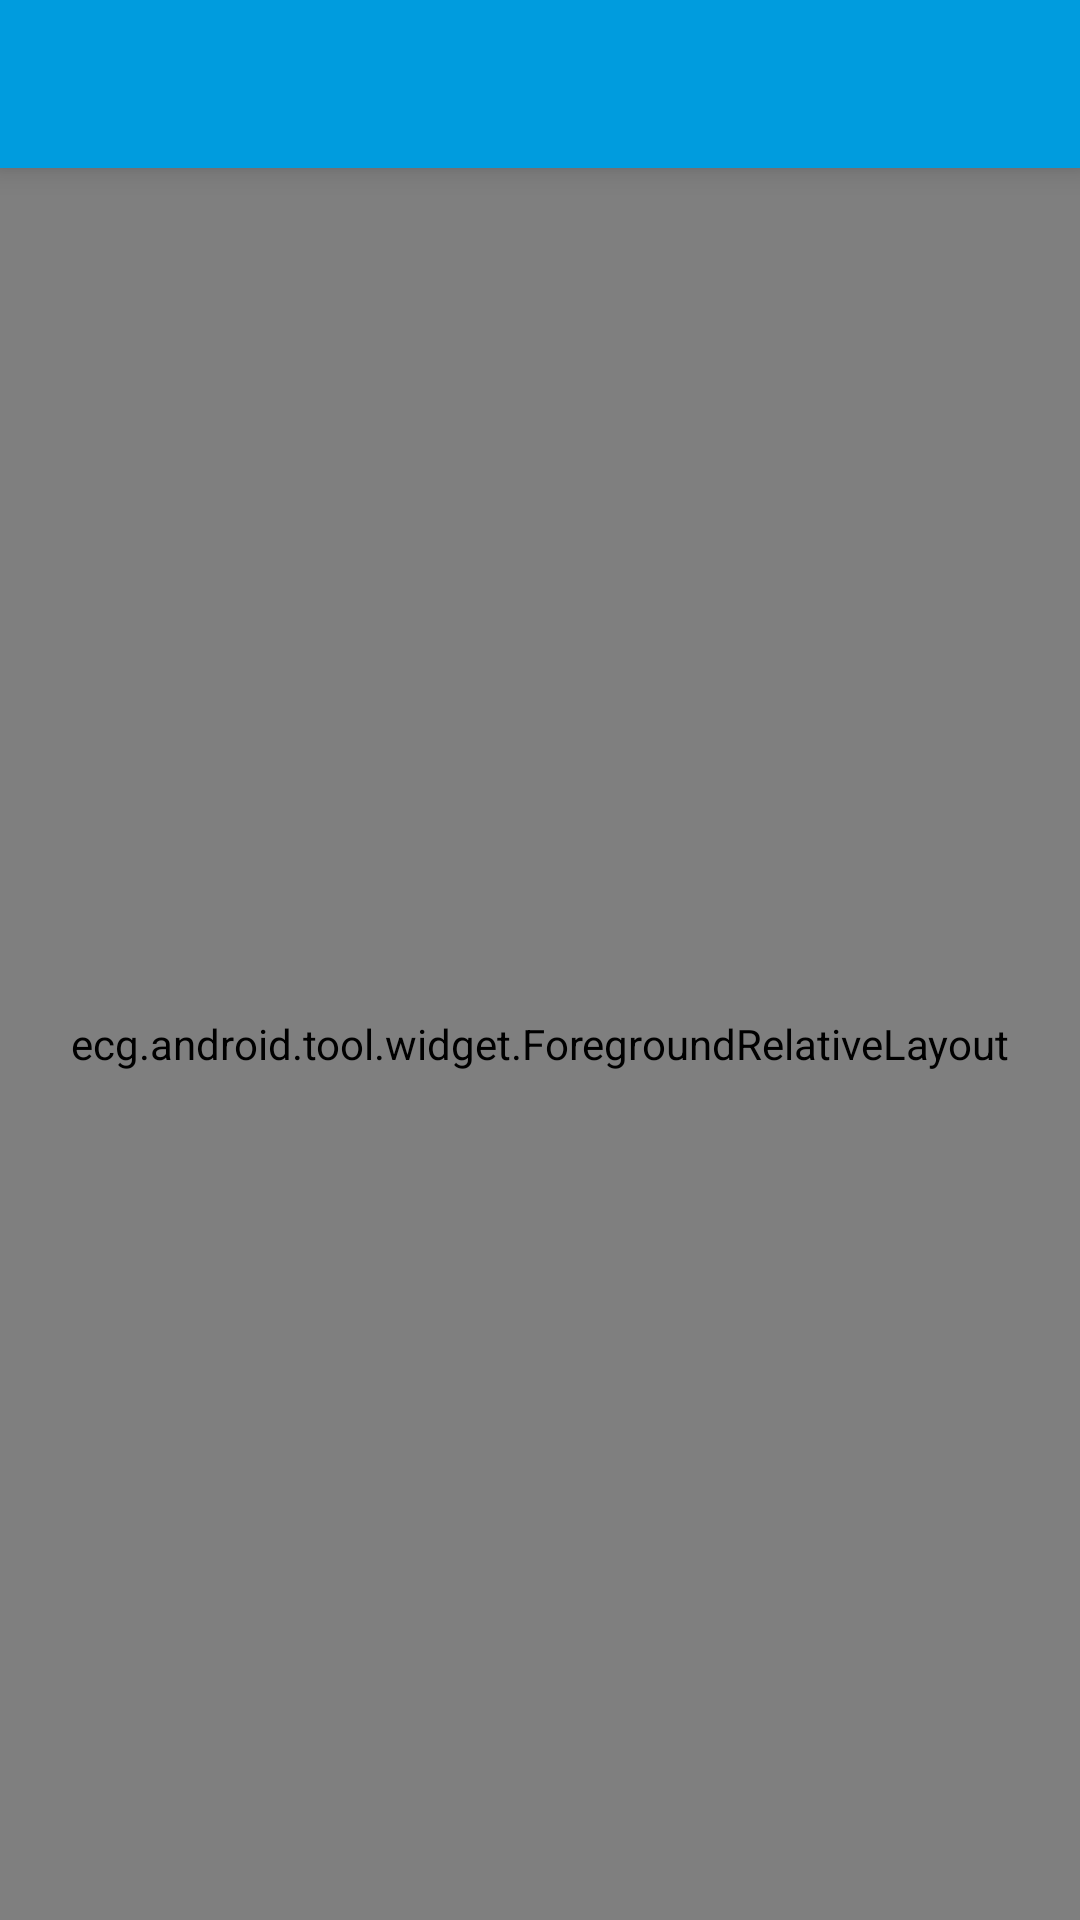

Reconstruct the res/layout file that produces this screen, plus the resources it refers to.
<!-- AndroidManifest.xml: application theme AppTheme -->
<!-- res/layout/activity_feature_cgms.xml -->
<LinearLayout xmlns:android="http://schemas.android.com/apk/res/android"
    xmlns:tools="http://schemas.android.com/tools"
    android:layout_width="match_parent"
    android:layout_height="match_parent"
    android:orientation="vertical">

    <include
        android:id="@+id/toolbar_actionbar"
        layout="@layout/toolbar"/>

    <ecg.android.tool.widget.ForegroundRelativeLayout
        style="@style/HeaderShadow"
        android:layout_width="match_parent"
        android:layout_height="match_parent">

        

        <ecg.android.tool.widget.TrebuchetBoldTextView
            android:layout_width="wrap_content"
            android:layout_height="wrap_content"
            android:layout_centerVertical="true"
            android:layout_marginLeft="@dimen/cgms_feature_title_long_margin"
            android:rotation="270"
            android:text="@string/cgms_feature_title_long"
            android:textColor="@color/darkGray"
            android:textSize="32dp"
            android:textStyle="bold"/>

        <TextView
            android:id="@+id/battery"
            android:layout_width="wrap_content"
            android:layout_height="wrap_content"
            android:layout_alignParentLeft="true"
            android:layout_marginLeft="@dimen/feature_horizontal_margin"
            android:layout_marginTop="@dimen/feature_device_name_margin_top"
            android:background="@drawable/battery"
            android:freezesText="true"
            android:gravity="center"
            android:text="@string/not_available"
            android:textColor="#FFFFFF"
            android:textSize="12sp"/>

        <ecg.android.tool.widget.TrebuchetTextView
            android:id="@+id/device_name"
            android:layout_width="wrap_content"
            android:layout_height="wrap_content"
            android:layout_marginLeft="10dp"
            android:layout_marginTop="@dimen/feature_device_name_margin_top"
            android:layout_toRightOf="@+id/battery"
            android:ellipsize="end"
            android:freezesText="true"
            android:maxLines="1"
            android:text="@string/cgms_default_name"
            android:textAllCaps="true"
            android:textAppearance="?android:attr/textAppearanceLarge"/>

        <LinearLayout
            android:layout_width="match_parent"
            android:layout_height="match_parent"
            android:layout_above="@+id/action_connect"
            android:gravity="center_horizontal"
            android:orientation="vertical">

            

            <LinearLayout
                style="@style/Widget.List"
                android:layout_width="match_parent"
                android:layout_height="0dp"
                android:layout_marginLeft="@dimen/feature_horizontal_margin"
                android:layout_marginRight="@dimen/feature_horizontal_margin"
                android:layout_marginTop="@dimen/feature_vertical_margin_top"
                android:layout_weight="1"
                android:orientation="vertical">

                <RelativeLayout
                    style="@style/Widget.ListTitle"
                    android:layout_width="match_parent"
                    android:layout_height="wrap_content">

                    <ecg.android.tool.widget.TrebuchetBoldTextView
                        style="@style/Widget.ListTitle"
                        android:layout_width="match_parent"
                        android:layout_height="wrap_content"
                        android:text="@string/gls_section_data"/>

                    <ecg.android.tool.widget.TrebuchetTextView
                        android:id="@+id/unit"
                        style="@style/Widget.ListTitle"
                        android:layout_width="wrap_content"
                        android:layout_height="wrap_content"
                        android:text="@string/cgms_value_unit"
                        android:layout_alignParentRight="true"
                        android:layout_marginRight="4dp"/>
                </RelativeLayout>

                <ListView
                    android:id="@+id/list"
                    android:layout_width="match_parent"
                    android:layout_height="match_parent"
                    android:scrollbarStyle="outsideOverlay"
                    tools:listitem="@layout/activity_feature_gls_item"/>

                <TextView
                    android:id="@+id/empty"
                    android:layout_width="wrap_content"
                    android:layout_height="match_parent"
                    android:gravity="center"
                    android:text="@string/gls_no_data"/>
            </LinearLayout>

            

            <LinearLayout
                style="@style/Widget.List"
                android:layout_width="match_parent"
                android:layout_height="wrap_content"
                android:layout_marginBottom="@dimen/activity_vertical_margin_bottom"
                android:layout_marginLeft="@dimen/feature_horizontal_margin"
                android:layout_marginRight="@dimen/feature_horizontal_margin"
                android:layout_marginTop="15dp"
                android:orientation="vertical">

                <ecg.android.tool.widget.TrebuchetBoldTextView
                    style="@style/Widget.ListTitle"
                    android:layout_width="match_parent"
                    android:layout_height="wrap_content"
                    android:text="@string/gls_section_actions"/>

                <LinearLayout
                    android:id="@+id/cgms_control_std"
                    style="?android:attr/buttonBarStyle"
                    android:layout_width="match_parent"
                    android:layout_height="wrap_content"
                    android:orientation="horizontal">

                    <Button
                        android:id="@+id/action_all"
                        style="?android:attr/buttonBarButtonStyle"
                        android:layout_width="0dp"
                        android:layout_height="wrap_content"
                        android:layout_weight="1"
                        android:minWidth="0dp"
                        android:text="@string/gls_action_all"/>

                    <Button
                        android:id="@+id/action_last"
                        style="?android:attr/buttonBarButtonStyle"
                        android:layout_width="0dp"
                        android:layout_height="wrap_content"
                        android:layout_weight="1"
                        android:minWidth="0dp"
                        android:text="@string/gls_action_last"/>

                    <Button
                        android:id="@+id/action_more"
                        style="?android:attr/buttonBarButtonStyle"
                        android:layout_width="0dp"
                        android:layout_height="wrap_content"
                        android:layout_weight="1"
                        android:minWidth="0dp"
                        android:text="@string/gls_action_more"/>
                </LinearLayout>

                <LinearLayout
                    android:id="@+id/cgms_control_abort"
                    style="?android:attr/buttonBarStyle"
                    android:layout_width="match_parent"
                    android:layout_height="wrap_content"
                    android:orientation="horizontal"
                    android:visibility="gone">

                    <Button
                        android:id="@+id/action_abort"
                        style="?android:attr/buttonBarButtonStyle"
                        android:layout_width="0dp"
                        android:layout_height="wrap_content"
                        android:layout_weight="1"
                        android:minWidth="0dp"
                        android:text="@string/gls_action_abort"/>
                </LinearLayout>
            </LinearLayout>
        </LinearLayout>

        <Button
            android:id="@+id/action_connect"
            style="@style/Widget.Connect"
            android:layout_width="wrap_content"
            android:layout_height="wrap_content"
            android:layout_alignParentBottom="true"
            android:layout_centerHorizontal="true"
            android:layout_marginBottom="@dimen/activity_vertical_margin_bottom"
            android:onClick="onConnectClicked"
            android:text="@string/action_connect"/>

        <ImageView
            android:layout_width="wrap_content"
            android:layout_height="wrap_content"
            android:layout_alignParentBottom="true"
            android:layout_centerHorizontal="true"
            android:layout_marginBottom="6dp"
            android:src="@drawable/background_title"/>

    </ecg.android.tool.widget.ForegroundRelativeLayout>
</LinearLayout>
<!-- res/layout/toolbar.xml (included above) -->
<?xml version="1.0" encoding="utf-8"?>
<android.support.v7.widget.Toolbar android:id="@+id/toolbar_actionbar"
	style="@style/HeaderBar"
	xmlns:android="http://schemas.android.com/apk/res/android"
	xmlns:app="http://schemas.android.com/apk/res-auto"
	android:layout_width="match_parent"
	android:layout_height="?actionBarSize"
	android:theme="@style/ActionBarThemeOverlay"
	app:popupTheme="@style/ActionBarPopupThemeOverlay"
	app:titleTextAppearance="@style/ActionBar.TitleText"/>
<!-- res/layout/activity_feature_gls_item.xml (included above) -->
<?xml version="1.0" encoding="UTF-8"?>
<RelativeLayout xmlns:android="http://schemas.android.com/apk/res/android"
	android:layout_width="match_parent"
	android:layout_height="?android:attr/listPreferredItemHeightSmall"
	android:paddingBottom="2dp"
	android:paddingEnd="4dp"
	android:paddingStart="?android:attr/expandableListPreferredItemPaddingLeft"
	android:paddingTop="2dp">

	<TextView
		android:id="@+id/time"
		android:layout_width="wrap_content"
		android:layout_height="wrap_content"
		android:textAppearance="?android:attr/textAppearanceListItem"/>

	<TextView
		android:id="@+id/details"
		android:layout_width="wrap_content"
		android:layout_height="wrap_content"
		android:layout_below="@+id/time"
		android:layout_marginTop="2dp"
		android:textAppearance="?android:attr/textAppearanceSmall"
		android:textSize="12sp"/>

	<TextView
		android:id="@+id/gls_concentration"
		android:layout_width="wrap_content"
		android:layout_height="wrap_content"
		android:layout_alignParentRight="true"
		android:layout_centerVertical="true"
		android:textAppearance="?android:attr/textAppearanceLarge"/>

</RelativeLayout>
<!-- resources referenced by this layout -->
<resources>
  <color name="darkGray">#AAABAF</color>
  <dimen name="activity_vertical_margin_bottom">32dp</dimen>
  <dimen name="cgms_feature_title_long_margin">-180dp</dimen>
  <dimen name="feature_device_name_margin_top">8dp</dimen>
  <dimen name="feature_horizontal_margin">10dp</dimen>
  <dimen name="feature_vertical_margin_top">50dp</dimen>
  <string name="action_connect">Connect</string>
  <string name="cgms_default_name">DEFAULT CGMS</string>
  <string name="cgms_feature_title_long">CONT. GLUCOSE MONITOR</string>
  <string name="cgms_value_unit">mg/dL</string>
  <string name="gls_action_abort">Abort</string>
  <string name="gls_action_all">All</string>
  <string name="gls_action_last">Last</string>
  <string name="gls_action_more">More</string>
  <string name="gls_no_data">No values to display</string>
  <string name="gls_section_actions">CONTROL</string>
  <string name="gls_section_data">READINGS</string>
  <string name="not_available" />
  <style name="ActionBar.TitleText" parent="TextAppearance.AppCompat.Widget.ActionBar.Title">
  		<item name="android:textColor">#fff</item>
  		<item name="android:textSize">18sp</item>
  	</style>
  <style name="ActionBarPopupThemeOverlay" parent="ThemeOverlay.AppCompat.Light">
  		<item name="colorControlNormal">@color/actionBarColorDark</item>
  	</style>
  <style name="ActionBarThemeOverlay" parent="@style/ThemeOverlay.AppCompat.ActionBar">
  		<item name="android:textColorPrimary">#000</item>
  		<item name="android:textColorSecondary">#8fff</item>
  		<item name="colorControlNormal">#fff</item>
  		<item name="colorControlHighlight">#3fff</item>
  	</style>
  <style name="HeaderBar">
  		<item name="android:background">?colorPrimary</item>
  	</style>
  <style name="HeaderShadow">
  		<item name="android:foreground">@drawable/action_bar_shadow</item>
  		<item name="foreground">@drawable/action_bar_shadow</item>
  	</style>
  <style name="Widget.Connect" parent="@android:style/Widget.Holo.Light.Button">
  		<item name="android:background">@drawable/button</item>
  		<item name="android:textColor">#FFFFFF</item>
  		<item name="android:paddingLeft">20dp</item>
  		<item name="android:paddingRight">20dp</item>
  		<item name="android:minHeight">20dp</item>
  	</style>
  <style name="Widget.List">
  		<item name="android:background">@color/backgroundColor</item>
  		<item name="android:gravity">center_horizontal</item>
  	</style>
  <style name="Widget.ListTitle">
  		<item name="android:background">@color/headerBackgroundColor</item>
  		<item name="android:textColor">@color/headerTextColor</item>
  		<item name="android:gravity">center</item>
  	</style>
  <style name="AppTheme" parent="@style/AppThemeBase">
  		<item name="android:selectableItemBackground">@drawable/abc_item_background_holo_light
  		</item>
  	</style>
  <color name="actionBarColorDark">#02336B</color>
  <!-- drawable button (drawable) -->
  <?xml version="1.0" encoding="UTF-8"?>
  <selector xmlns:android="http://schemas.android.com/apk/res/android">
  
      <item android:drawable="@drawable/button_p" android:state_pressed="true"/>
      <item android:drawable="@drawable/button_n"/>
  
  </selector>
  <color name="backgroundColor">#E6E7E8</color>
  <color name="headerBackgroundColor">#009ada</color>
  <color name="headerTextColor">#FFFFFF</color>
  <style name="ActionBar.SpinnerTitle" parent="@style/Widget.AppCompat.TextView.SpinnerItem">
  		<item name="android:textColor">#000</item>
  	</style>
  <color name="actionBarMenuTextColor">#FFFFFF</color>
  <style name="AppTheme.DialogTheme" parent="@style/Theme.AppCompat.Light.Dialog.Alert">
  		<item name="colorPrimary">@color/actionBarColor</item>
  		<item name="colorPrimaryDark">@color/actionBarColorDark</item>
  		<item name="colorAccent">@color/actionBarColorDark</item>
  	</style>
  <color name="actionBarColor">#009CDE</color>
  <style name="Widget.Button" parent="@style/Widget.AppCompat.Button">
  		<item name="android:minWidth">160dip</item>
  	</style>
</resources>
